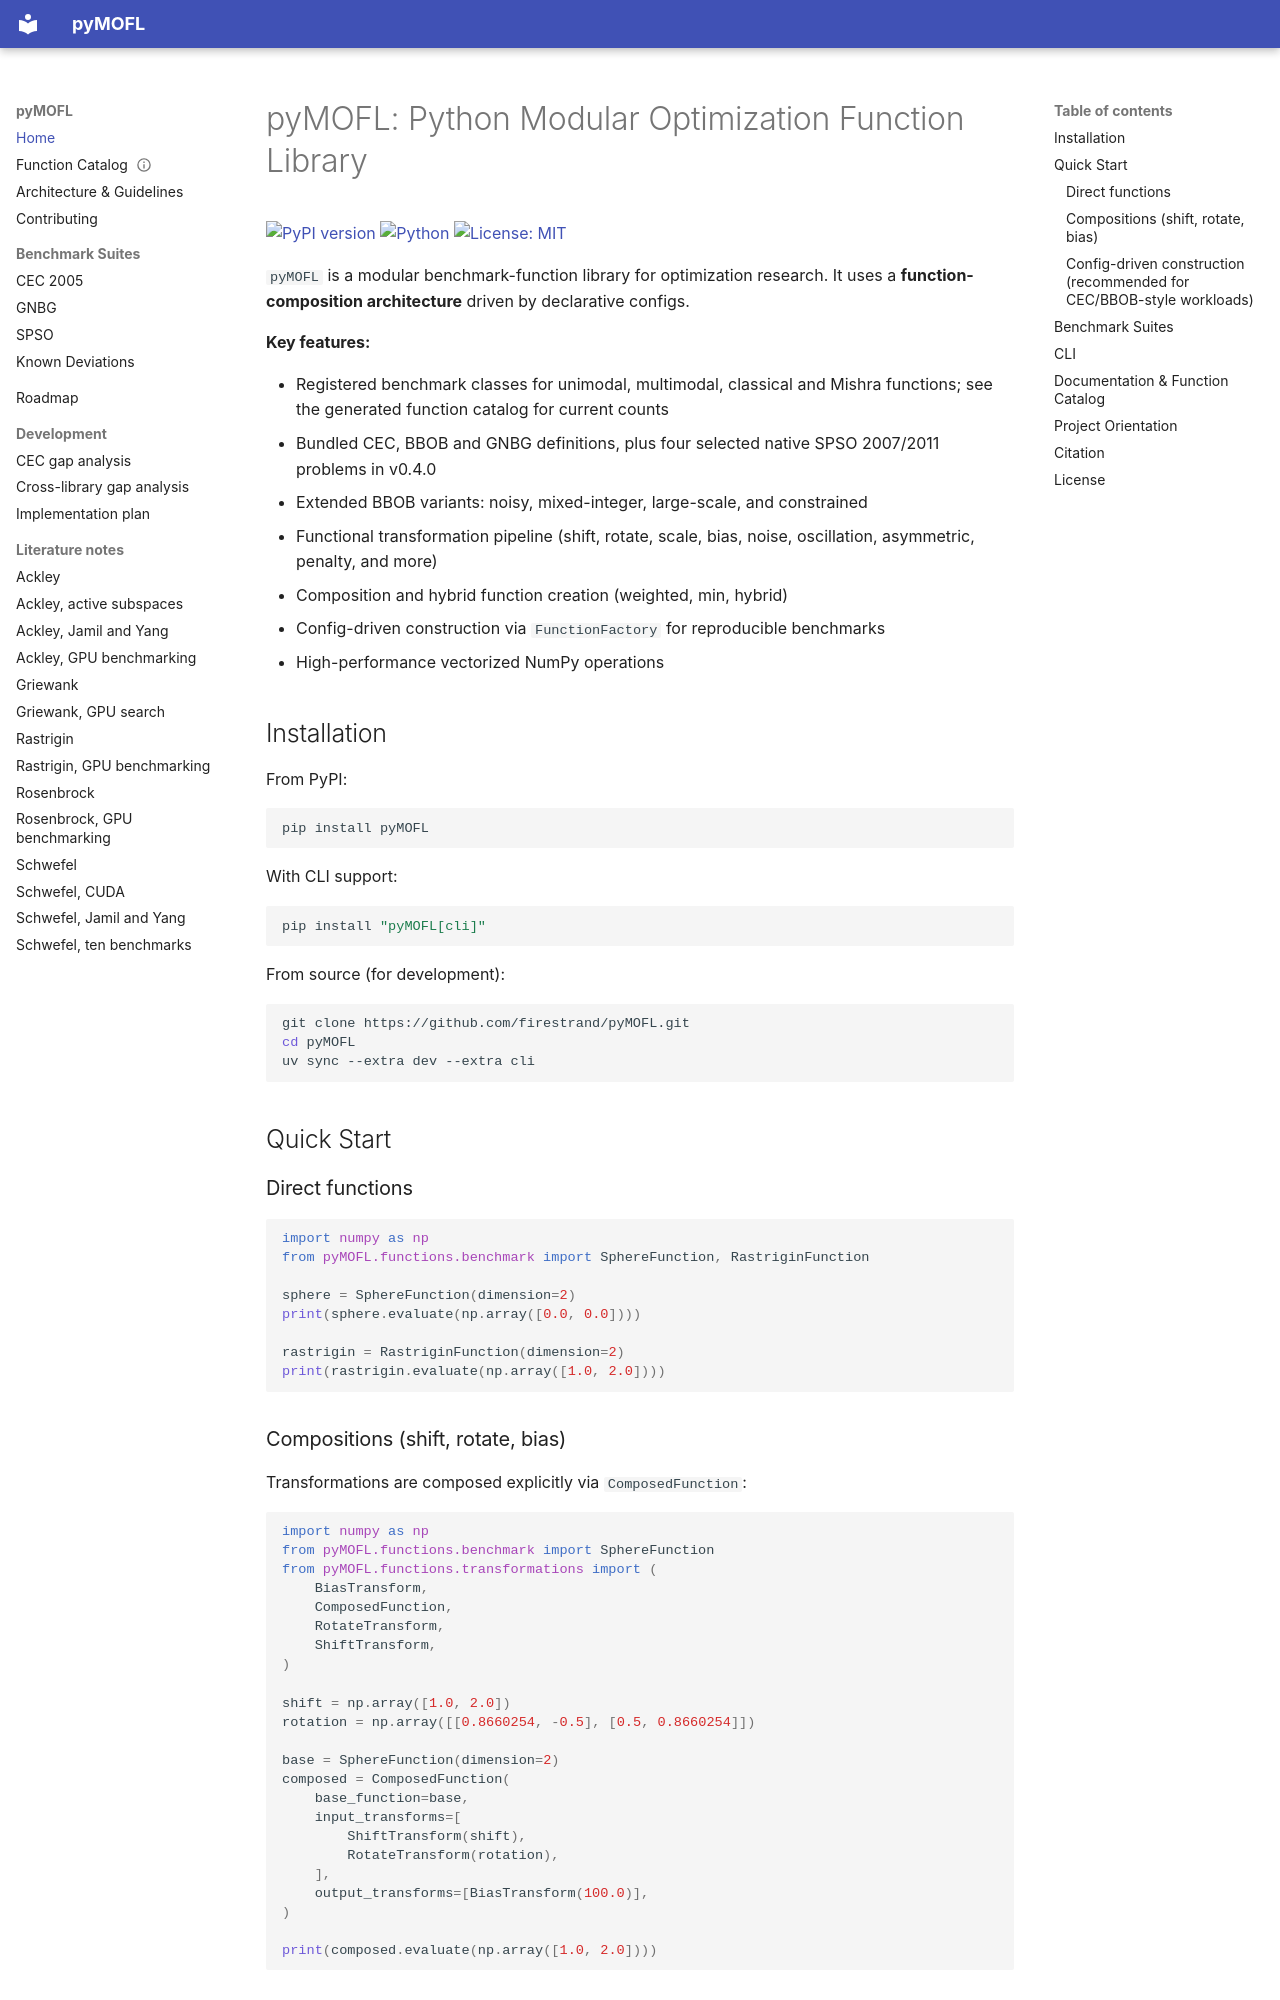

repository: firestrand/pyMOFL · page: index.html · generator: mkdocs

# pyMOFL: Python Modular Optimization Function Library

[![PyPI version](https://img.shields.io/pypi/v/pyMOFL.svg)](https://pypi.org/project/pyMOFL/)
[![Python](https://img.shields.io/pypi/pyversions/pyMOFL.svg)](https://pypi.org/project/pyMOFL/)
[![License: MIT](https://img.shields.io/badge/License-MIT-yellow.svg)](https://opensource.org/licenses/MIT)

`pyMOFL` is a modular benchmark-function library for optimization research.
It uses a **function-composition architecture** driven by declarative configs.

**Key features:**

- Registered benchmark classes for unimodal, multimodal, classical and Mishra functions; see the generated function catalog for current counts
- Bundled CEC, BBOB and GNBG definitions, plus four selected native SPSO 2007/2011 problems in v0.4.0
- Extended BBOB variants: noisy, mixed-integer, large-scale, and constrained
- Functional transformation pipeline (shift, rotate, scale, bias, noise, oscillation, asymmetric, penalty, and more)
- Composition and hybrid function creation (weighted, min, hybrid)
- Config-driven construction via `FunctionFactory` for reproducible benchmarks
- High-performance vectorized NumPy operations

## Installation

From PyPI:

```bash
pip install pyMOFL
```

With CLI support:

```bash
pip install "pyMOFL[cli]"
```

From source (for development):

```bash
git clone https://github.com/firestrand/pyMOFL.git
cd pyMOFL
uv sync --extra dev --extra cli
```

## Quick Start

### Direct functions

```python
import numpy as np
from pyMOFL.functions.benchmark import SphereFunction, RastriginFunction

sphere = SphereFunction(dimension=2)
print(sphere.evaluate(np.array([0.0, 0.0])))

rastrigin = RastriginFunction(dimension=2)
print(rastrigin.evaluate(np.array([1.0, 2.0])))
```

### Compositions (shift, rotate, bias)

Transformations are composed explicitly via `ComposedFunction`:

```python
import numpy as np
from pyMOFL.functions.benchmark import SphereFunction
from pyMOFL.functions.transformations import (
    BiasTransform,
    ComposedFunction,
    RotateTransform,
    ShiftTransform,
)

shift = np.array([1.0, 2.0])
rotation = np.array([[0.8660254, -0.5], [0.5, 0.8660254]])

base = SphereFunction(dimension=2)
composed = ComposedFunction(
    base_function=base,
    input_transforms=[
        ShiftTransform(shift),
        RotateTransform(rotation),
    ],
    output_transforms=[BiasTransform(100.0)],
)

print(composed.evaluate(np.array([1.0, 2.0])))
```
